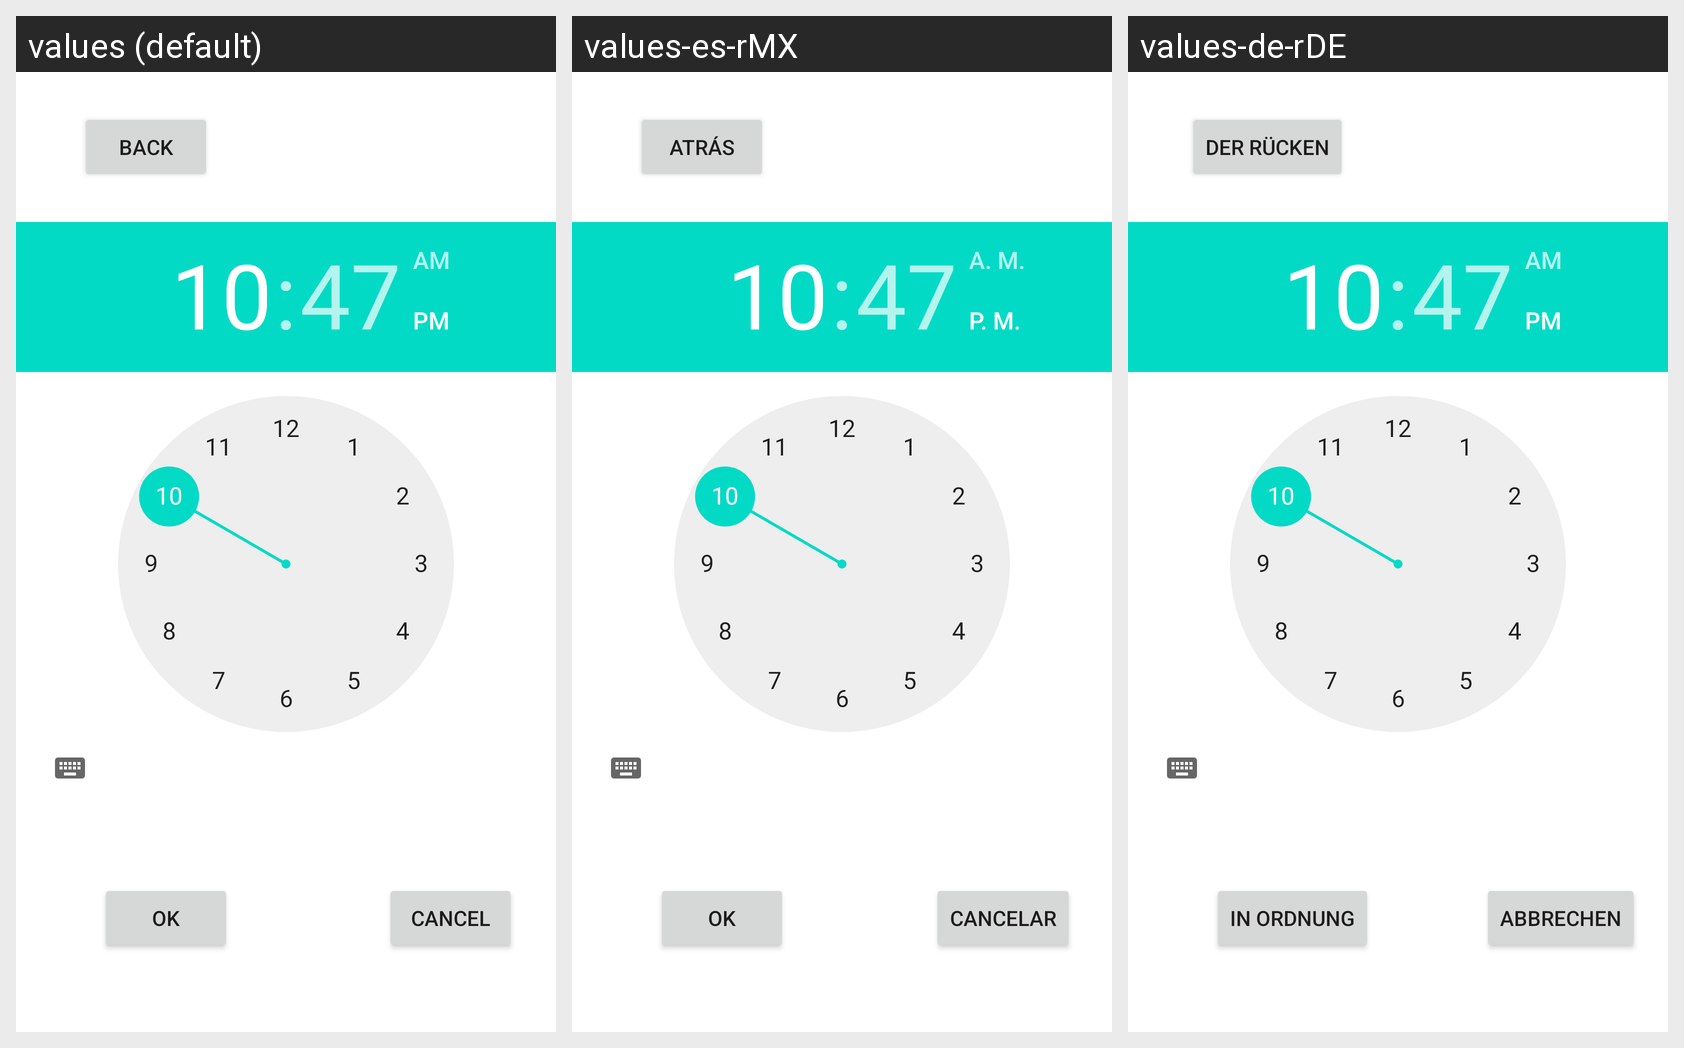

Strings drawn on this Android screen and how each of the app's shown locales translates them:
Android screen res/layout/fragment_select_time_user.xml rendered under 3 locales, left to right: values (default), values-es-rMX, values-de-rDE. Device: Nexus 5 (rendered at 1080×1920; each locale shown at half size, 540×960, under a caption strip naming it); theme Theme.BookingShine.
Strings drawn on this screen, with the default value and each locale's value (text and hints the layout hard-codes, and strings that could not be matched under every locale, appear in the picture but are not listed):

ok
  values: OK
  values-es-rMX: OK
  values-de-rDE: in Ordnung

cancel
  values: CANCEL
  values-es-rMX: CANCELAR
  values-de-rDE: ABBRECHEN

back
  values: Back
  values-es-rMX: atrás
  values-de-rDE: Der Rücken
